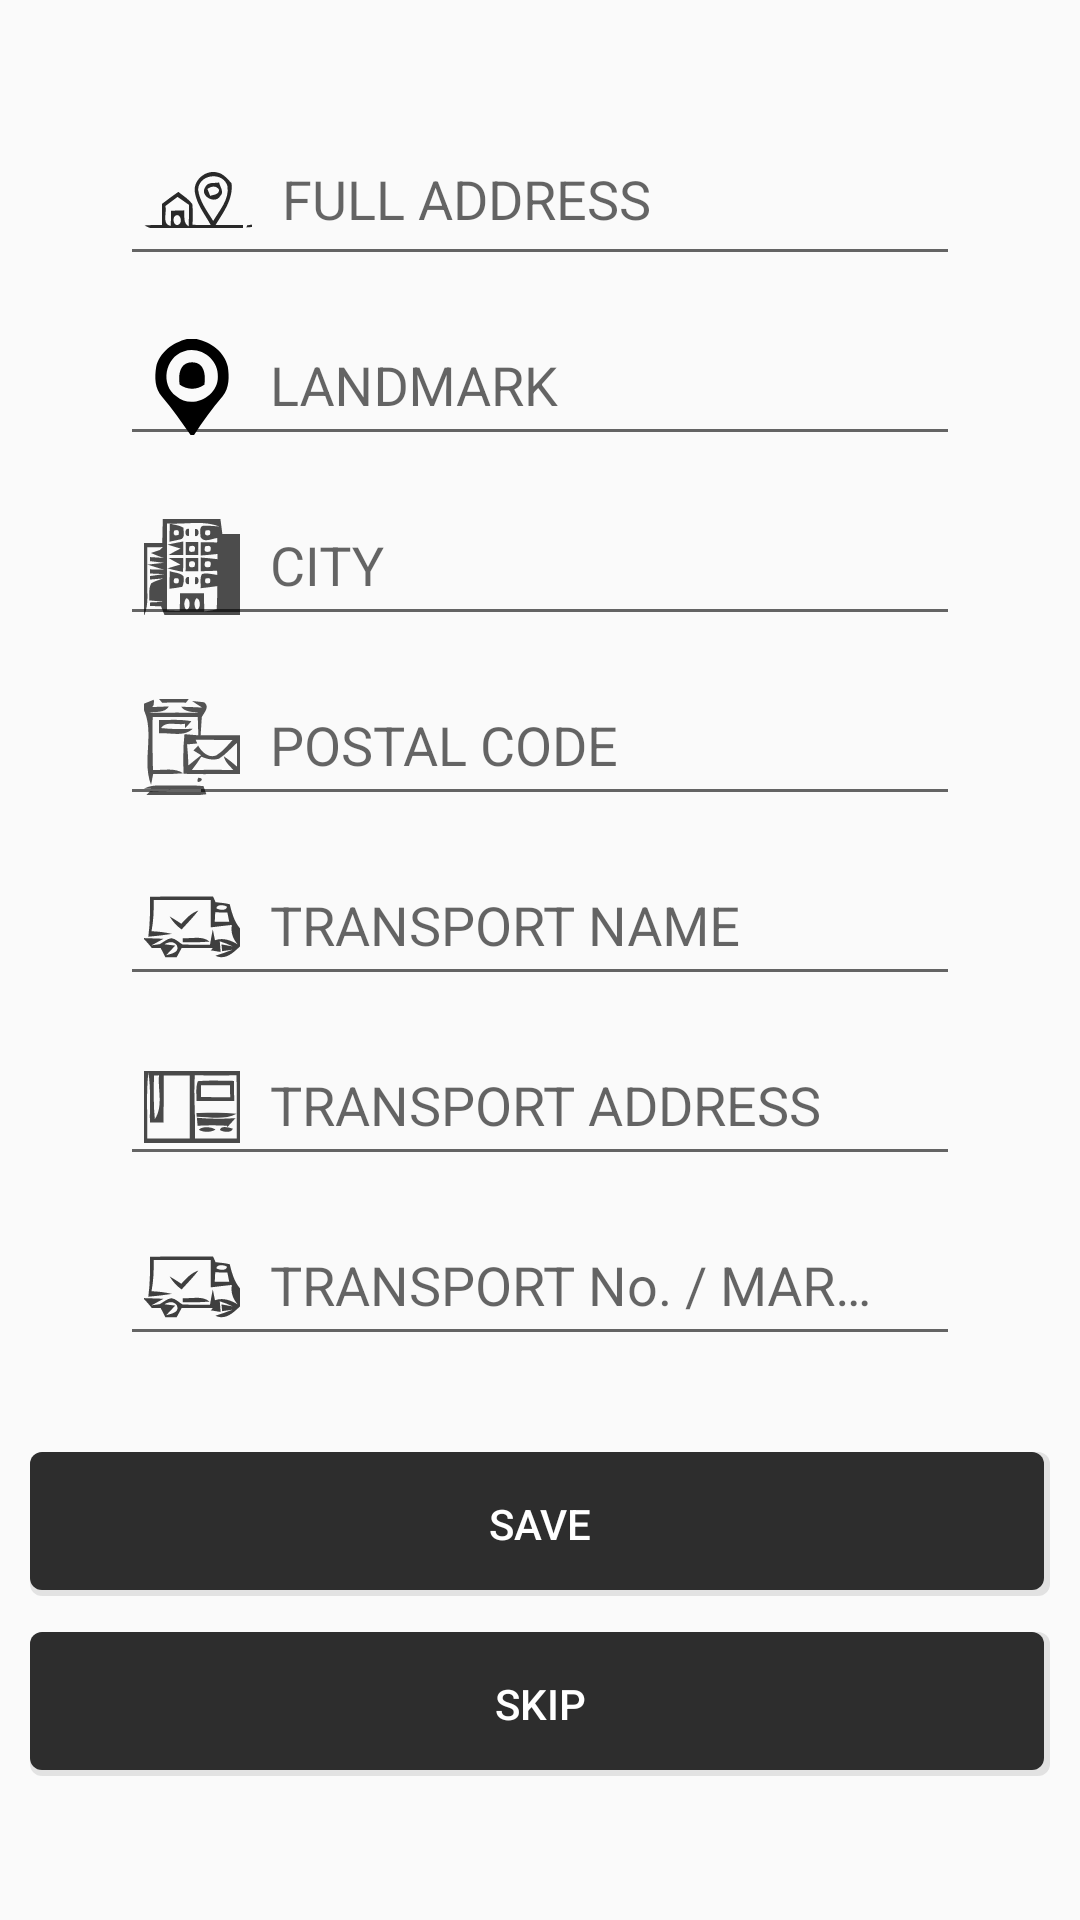

Reconstruct the res/layout file that produces this screen, plus the resources it refers to.
<!-- AndroidManifest.xml: application theme AppTheme -->
<!-- res/layout/fragment_address_detail.xml -->
<?xml version="1.0" encoding="utf-8"?>
<LinearLayout
    xmlns:android="http://schemas.android.com/apk/res/android"
    xmlns:tools="http://schemas.android.com/tools"
    android:layout_width="match_parent"
    android:layout_height="match_parent"
    tools:context=".views.fragments.AddressDetail"
    android:orientation="vertical">

    <com.google.android.material.textfield.TextInputLayout
        android:layout_width="match_parent"
        android:layout_height="wrap_content"
        android:paddingLeft="40dp"
        android:paddingRight="40dp"
        android:layout_marginTop="28dp"
        android:hint="FULL ADDRESS">
        <com.google.android.material.textfield.TextInputEditText
            android:layout_width="match_parent"
            android:layout_height="wrap_content"
            android:id="@+id/et_full_address"
            android:drawableStart="@drawable/ic_house"
            android:drawablePadding="10dp"
            android:paddingLeft="8dp"
            android:paddingRight="26dp"/>
    </com.google.android.material.textfield.TextInputLayout>

    <com.google.android.material.textfield.TextInputLayout
        android:layout_width="match_parent"
        android:layout_height="wrap_content"
        android:paddingLeft="40dp"
        android:paddingRight="40dp"
        android:hint="LANDMARK">
        <com.google.android.material.textfield.TextInputEditText
            android:layout_width="match_parent"
            android:layout_height="wrap_content"
            android:id="@+id/et_landmark"
            android:drawableStart="@drawable/ic_location_pointer"
            android:drawablePadding="10dp"
            android:paddingLeft="8dp"
            android:paddingRight="26dp"/>
    </com.google.android.material.textfield.TextInputLayout>

    <com.google.android.material.textfield.TextInputLayout
        android:layout_width="match_parent"
        android:layout_height="wrap_content"
        android:paddingLeft="40dp"
        android:paddingRight="40dp"
        android:hint="CITY">
        <com.google.android.material.textfield.TextInputEditText
            android:layout_width="match_parent"
            android:layout_height="wrap_content"
            android:id="@+id/et_city"
            android:drawableStart="@drawable/ic_hotel"
            android:drawablePadding="10dp"
            android:paddingLeft="8dp"
            android:paddingRight="26dp"/>
    </com.google.android.material.textfield.TextInputLayout>

    <com.google.android.material.textfield.TextInputLayout
        android:layout_width="match_parent"
        android:layout_height="wrap_content"
        android:paddingLeft="40dp"
        android:paddingRight="40dp"
        android:hint="POSTAL CODE">
        <com.google.android.material.textfield.TextInputEditText
            android:layout_width="match_parent"
            android:layout_height="wrap_content"
            android:id="@+id/et_postal_code"
            android:drawableStart="@drawable/ic_post_office"
            android:drawablePadding="10dp"
            android:paddingLeft="8dp"
            android:paddingRight="26dp"/>
    </com.google.android.material.textfield.TextInputLayout>

    <com.google.android.material.textfield.TextInputLayout
        android:layout_width="match_parent"
        android:layout_height="wrap_content"
        android:paddingLeft="40dp"
        android:paddingRight="40dp"
        android:hint="TRANSPORT NAME">
        <com.google.android.material.textfield.TextInputEditText
            android:layout_width="match_parent"
            android:layout_height="wrap_content"
            android:id="@+id/et_transport_name"
            android:drawableStart="@drawable/ic_shipped"
            android:drawablePadding="10dp"
            android:paddingLeft="8dp"
            android:paddingRight="26dp"/>
    </com.google.android.material.textfield.TextInputLayout>

    <com.google.android.material.textfield.TextInputLayout
        android:layout_width="match_parent"
        android:layout_height="wrap_content"
        android:paddingLeft="40dp"
        android:paddingRight="40dp"
        android:hint="TRANSPORT ADDRESS">
        <com.google.android.material.textfield.TextInputEditText
            android:layout_width="match_parent"
            android:layout_height="wrap_content"
            android:id="@+id/et_transport_address"
            android:drawableStart="@drawable/ic_notebook"
            android:drawablePadding="10dp"
            android:paddingLeft="8dp"
            android:paddingRight="26dp"/>
    </com.google.android.material.textfield.TextInputLayout>

    <com.google.android.material.textfield.TextInputLayout
        android:layout_width="match_parent"
        android:layout_height="wrap_content"
        android:paddingLeft="40dp"
        android:paddingRight="40dp"
        android:hint="TRANSPORT No. / MARKA">
        <com.google.android.material.textfield.TextInputEditText
            android:layout_width="match_parent"
            android:layout_height="wrap_content"
            android:id="@+id/et_private_marka"
            android:drawableStart="@drawable/ic_shipped"
            android:drawablePadding="10dp"
            android:paddingLeft="8dp"
            android:paddingRight="26dp"/>
    </com.google.android.material.textfield.TextInputLayout>

    <Button
        android:id="@+id/btn_next"
        android:layout_width="340dp"
        android:layout_height="wrap_content"
        android:text="SAVE"
        android:textColor="@android:color/white"
        android:background="@drawable/buttons_bg"
        android:layout_marginTop="32dp"
        android:layout_gravity="center"
        style="?android:attr/borderlessButtonStyle"/>

    <Button
        android:id="@+id/btn_skip"
        android:layout_width="340dp"
        android:layout_height="wrap_content"
        android:text="SKIP"
        android:textColor="@android:color/white"
        android:background="@drawable/buttons_bg"
        android:layout_marginTop="12dp"
        android:layout_gravity="center"
        style="?android:attr/borderlessButtonStyle"/>

</LinearLayout>
<!-- resources referenced by this layout -->
<resources>
  <!-- drawable buttons_bg (drawable) -->
  <?xml version="1.0" encoding="utf-8"?>
  <layer-list xmlns:android="http://schemas.android.com/apk/res/android">
  
      <item>
          <shape android:shape="rectangle">
              <solid android:color="@android:color/transparent"/>
              <corners android:radius="4dp"/>
          </shape>
      </item>
      <item>
          <shape android:shape="rectangle">
              <solid android:color="#19000000"/>
              <corners android:radius="4dp"/>
          </shape>
      </item>
  
      <item
          android:bottom="2dp"
          android:right="2dp">
          <shape android:shape="rectangle">
              <solid android:color="#2d2d2d"/>
              <corners android:radius="4dp"/>
          </shape>
  
      </item>
  
  </layer-list>
  <!-- drawable ic_hotel: vector/xml drawable (drawable, 5369 chars, omitted) -->
  <!-- drawable ic_house (drawable) -->
  <vector xmlns:android="http://schemas.android.com/apk/res/android"
      android:width="36dp"
      android:height="36dp"
      android:viewportWidth="36"
      android:viewportHeight="36">
    <path
        android:pathData="M16.94,15.02C16.32,10.96 20.75,7.39 24.61,8.54C26.58,8.97 27.81,10.69 29.17,12.02C29.83,17.36 26.46,21.71 23.87,26C26.91,26 29.96,25.99 33,26L33.01,27C22.65,26.95 12.28,27.09 1.92,26.96C1.46,26.76 0.54,26.35 0.08,26.15C2.05,25.99 4.02,25.97 6,25.97C6.01,23.64 5.98,21.31 5.97,18.98C7.76,17.6 9.59,16.25 11.45,14.96C13.04,16.25 14.87,17.34 16.11,19.01C16.36,21.32 16.22,23.64 16.19,25.95C18.21,25.98 20.22,25.98 22.24,26C20.31,22.45 17.54,19.13 16.94,15.02M18.03,14.09C18.45,18.05 21.04,21.36 23.07,24.66C25.15,21.12 28.49,17.47 27.83,13.09C26.48,8.1 18.4,8.93 18.03,14.09M7.11,19.7C7.71,21.79 5.85,25.88 8.92,26.26C8.97,24.59 9,22.92 9.03,21.25C10.48,21.2 11.93,21.16 13.38,21.12C13.63,22.91 12.91,25.4 14.9,26.42C15.01,24.04 14.99,21.67 15,19.29C13.71,18.43 12.48,17.49 11.19,16.63C9.85,17.67 8.46,18.66 7.11,19.7M10.32,23.01C9.22,23.97 10.16,26.98 11.77,25.72C12.94,24.78 11.9,21.72 10.32,23.01Z"
        android:strokeAlpha="0.84"
        android:fillColor="#000000"
        android:fillAlpha="0.84"/>
    <path
        android:pathData="M20.4,13.43C21.15,11.53 23.44,12.18 25.02,11.82C25.34,13.24 26.83,15.07 25.41,16.35C23.69,19.29 18.47,16.25 20.4,13.43M21.15,13.99C21.38,14.57 21.84,15.72 22.07,16.29C23.25,15.86 25,15.91 25.05,14.26C24.03,12.74 22.42,13.03 21.15,13.99Z"
        android:strokeAlpha="0.84"
        android:fillColor="#000000"
        android:fillAlpha="0.84"/>
    <path
        android:pathData="M34.34,26.12C34.76,26.05 35.59,25.93 36,25.86L36,26.67C35.55,26.71 34.64,26.77 34.18,26.81L34.34,26.12Z"
        android:strokeAlpha="0.84"
        android:fillColor="#000000"
        android:fillAlpha="0.84"/>
  </vector>
  <!-- drawable ic_location_pointer (drawable) -->
  <vector android:height="32dp" android:viewportHeight="28"
      android:viewportWidth="28" android:width="32dp" xmlns:android="http://schemas.android.com/apk/res/android">
      <path android:fillColor="#000000" android:pathData="M12.52,0L15.34,0C19.46,0.93 23.57,3.76 24.45,8.12C24.85,11 24.96,14.32 22.94,16.67C19.91,20.25 17.06,24 14.6,28L13.59,28C10.91,24.21 8.31,20.36 5.26,16.86C3.12,14.51 3.08,11.14 3.55,8.19C4.46,3.88 8.45,1.03 12.52,0M11.54,3.64C6.12,5.35 4.67,13.4 9.43,16.68C13.89,20.66 21.62,16.84 21.54,10.98C21.82,5.86 16.33,1.92 11.54,3.64Z"/>
      <path android:fillColor="#000000" android:pathData="M10.41,13.32C9.97,10.52 10.34,6.86 13.97,6.8C17.68,6.75 18,10.54 17.61,13.32C15.34,14.94 12.69,14.88 10.41,13.32Z"/>
  </vector>
  <style name="AppTheme" parent="Theme.AppCompat.Light.NoActionBar">
          
          <item name="colorPrimary">@color/colorPrimary</item>
          <item name="colorPrimaryDark">@color/colorPrimaryDark</item>
          <item name="colorAccent">@color/colorAccent</item>
      </style>
  <color name="colorPrimary">#2d2d2d</color>
  <color name="colorPrimaryDark">#020202</color>
  <color name="colorAccent">#fd8f14</color>
</resources>
